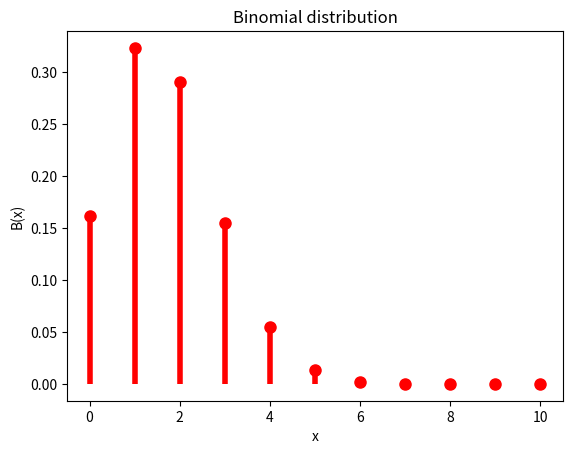
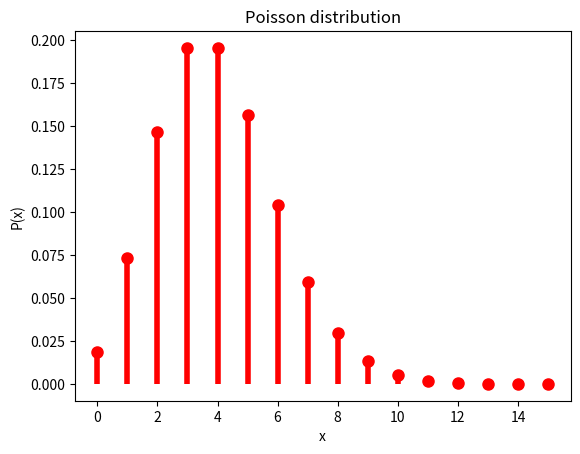
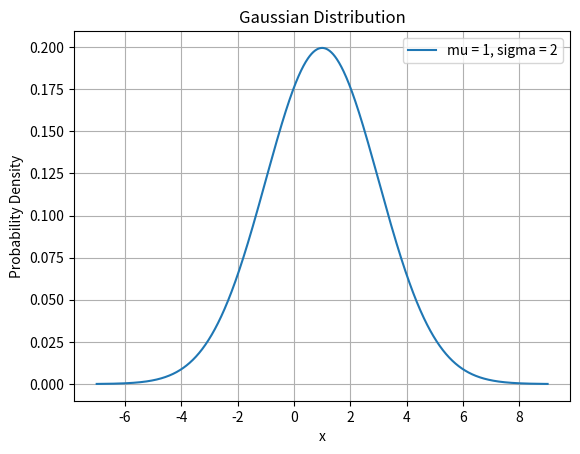

Source code (Python) for these figures, in order:
# RCDS Introduction to statistics and random sampling
# Jesus Urtasun Elizari - Imperial College London 2024 / 2025
# Chapter 1 - Random variables and probability distributions


# Import libraries ............................................................
import numpy as np
from math import comb, exp, factorial, erf, sqrt
from scipy import stats
import matplotlib.pyplot as plt


# Binomial distribution .......................................................
print("Binomial distribution")

# Function computing binomial probability
def binomial_probability(x, n, p):
    """
    Calculate the binomial probability of getting k successes in n trials
    with a probability of success p.
    """
    return comb(n, x) * (p ** x) * ((1 - p) ** (n - x))

# Calculating probability of 5 heads in 10 flips of a coin
x = 5; n = 10; p = 1/2
probability1 = binomial_probability(x, n, p)
probability2 = stats.binom.pmf(x, n, p)
print(f"\nProbability of getting {x} heads in {n} coin tosses: {probability1}")
print(f"Probability of getting {x} heads in {n} coin tosses: {probability2}")

# Calculating probability of 3 times a 6 in 10 rolls of dice
x = 3; n = 10; p = 1/6
probability1 = binomial_probability(x, n, p)
probability2 = stats.binom.pmf(x, n, p)
print(f"\nProbability of getting {x} 6s in {n} dice rolls: {probability1}")
print(f"Probability of getting {x} 6s in {n} dice rolls: {probability2}")

# Calculating probability of passing an (A, B, C) exam answering randomly
x = 5; n = 10; p = 1/3
probability1 = binomial_probability(x, n, p)
probability2 = stats.binom.pmf(x, n, p)
print(f"\nProbability of answering {x} 5 questions out of {n}: {probability1}")
print(f"Probability of answering {x} 5 questions out of {n}: {probability2}")

# Simulate 10 rolls of dice and plot probability distribution
x = np.arange(11)
sixes = stats.binom(10, 1/6)
plt.plot(x, sixes.pmf(x), "ro", ms = 8)
plt.vlines(x, 0, sixes.pmf(x), colors = "r", lw = 4)
plt.xlabel("x"); plt.ylabel("B(x)")
plt.title("Binomial distribution")
plt.show()

# Compute mean and variance
mean = sixes.mean()
var = sixes.var()
print("mean = ", round(mean, 2), "\nvariance = ", round(var, 2))


# Poisson distribution ........................................................
print("Poisson distribution")

# Function computing poisson probability
def poisson_probability(x, lmbda):
    """
    Calculate the probability of observing k events in a Poisson distribution
    with rate parameter lmbda.
    """
    return (lmbda ** x) * exp(-lmbda) / factorial(x)

# Calculating probability of 3 cancer patients with average 5
x = 3; lmbda = 5
probability1 = poisson_probability(x, lmbda)
probability2 = stats.poisson.pmf(x, lmbda)
print(f"\nProbability of observing {x} cancer patients with lambda {lmbda}: {probability1}")
print(f"Probability of observing {x} cancer patients with lambda {lmbda}: {probability2}")

# Calculating probability of 5 or less patients, with same average
x = 5; lmbda = 5
probability1 = stats.poisson.pmf(0, lmbda) + stats.poisson.pmf(1, lmbda) + stats.poisson.pmf(2, lmbda) + stats.poisson.pmf(3, lmbda) + stats.poisson.pmf(4, lmbda) + stats.poisson.pmf(5, lmbda)
probability2 = stats.poisson.cdf(x, lmbda)
print(f"\nProbability of observing {x} or less cancer patients with lambda {lmbda}: {probability1}")
print(f"Probability of observing {x} or less cancer patients with lambda {lmbda}: {probability2}")

# Calculating probability of more than 5 patients, with same average
x = 5; lmbda = 5
probability1 = 1 - probability1
probability2 = 1 - probability2
print(f"\nProbability of observing {x} or less cancer patients with lambda {lmbda}: {probability1}")
print(f"Probability of observing {x} or less cancer patients with lambda {lmbda}: {probability2}")

# Plot probability distribution
impacts = stats.poisson(4) # e.g. an average of 4 meteorite impacts per year.
x = np.arange(16)
plt.plot(x, impacts.pmf(x), "ro", ms = 8)
plt.vlines(x, 0, impacts.pmf(x), colors = "r", lw = 4)
plt.xlabel("x"); plt.ylabel("P(x)")
plt.title("Poisson distribution")
plt.show()

# Compute mean and variance
mean = impacts.mean()
var = impacts.var()
print("mean = ", round(mean, 2), "\nvariance = ", round(var, 2))


# Gaussian distribution .......................................................
print("Poisson distribution")

# Function computing gaussian probability
def gaussian_density(x, mu, sigma):
    """
    Calculate the probability of a Gaussian distribution falling between x1 and x2.
    """
    return erf((x - mu) / (sqrt(2) * sigma)) / 2

# Calculating probability
x1 = 1; x2 = 2; mu = 1; sigma = 2
probability1 = gaussian_density(x2, mu, sigma) - gaussian_density(x1, mu, sigma)
probability2 = stats.norm.cdf(x2, mu, sigma) - stats.norm.cdf(x1, mu, sigma)
print(f"\nProbability of the Gaussian distribution being between {x1} and {x2}: {probability1}")
print(f"Probability of the Gaussian distribution being between {x1} and {x2}: {probability2}")

# Calculating probability
x1 = -2; x2 = 2; mu = 1; sigma = 2
probability1 = gaussian_density(x2, mu, sigma) - gaussian_density(x1, mu, sigma)
probability2 = stats.norm.cdf(x2, mu, sigma) - stats.norm.cdf(x1, mu, sigma)
print(f"\nProbability of the Gaussian distribution being between {x1} and {x2}: {probability1}")
print(f"Probability of the Gaussian distribution being between {x1} and {x2}: {probability2}")

# # Calculating probability of (-1sigma, 1sigma) 68% CI
# x1 = -2; x2 = 2; mu = 1; sigma = 2
# probability = stats.norm.cdf(x2, mu, sigma) - stats.norm.cdf(x1, mu, -sigma)
# print(f"\n68% ci: {probability}")

# # Calculating probability of (-2sigma, 2sigma) 95% CI
# x1 = -2; x2 = 2; mu = 1; sigma = 2
# probability = stats.norm.cdf(x2, mu, 2*sigma) - stats.norm.cdf(x1, mu, -2*sigma)
# print(f"\n95% ci: {probability}")

# Plot gaussian distrubtion
x = np.linspace(mu - 4 * sigma, mu + 4 * sigma, 1000)
gaussian_distribution = stats.norm.pdf(x, mu, sigma)

# Plot the Gaussian distribution
plt.plot(x, gaussian_distribution, label = f"mu = {mu}, sigma = {sigma}")
plt.xlabel('x'); plt.ylabel('Probability Density')
plt.legend(); plt.grid(True)
plt.title('Gaussian Distribution')
plt.show()
